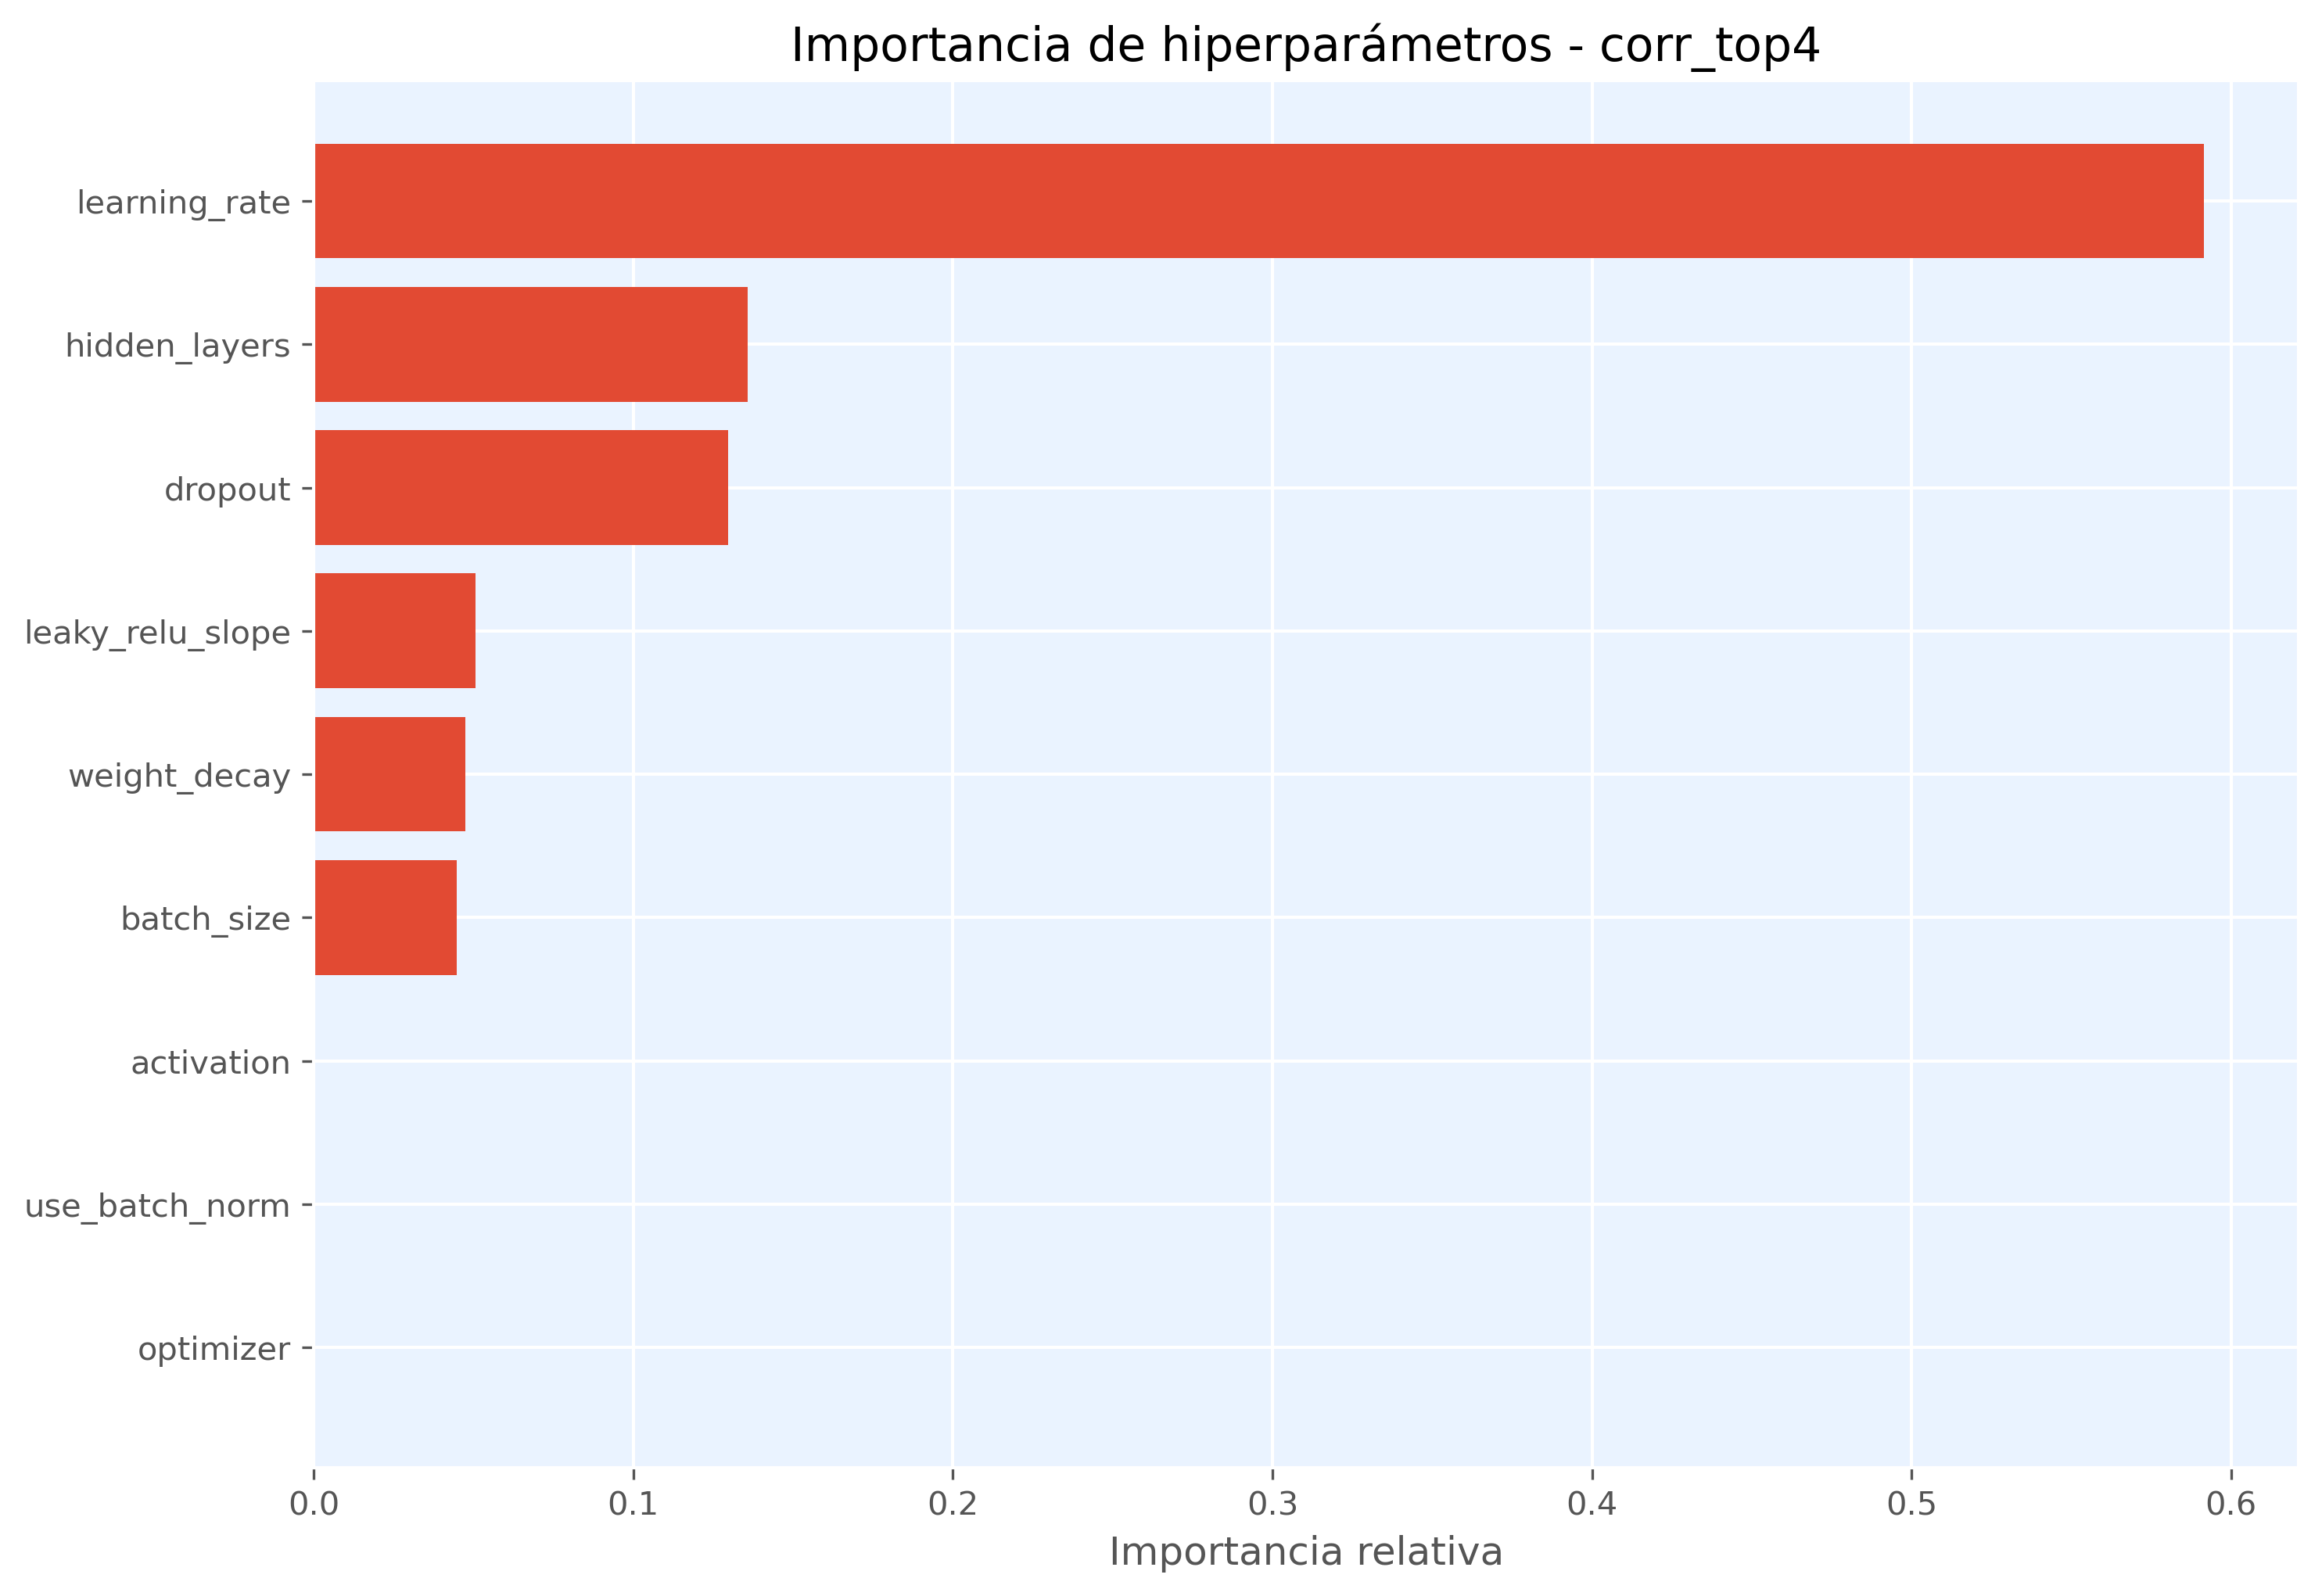

Source data for this figure (header and first rows):
hiperparametro, importancia
learning_rate, 0.5915
hidden_layers, 0.1358
dropout, 0.1295
leaky_relu_slope, 0.0506
weight_decay, 0.04732
batch_size, 0.04482
activation, 0.000396
use_batch_norm, 0.0
optimizer, 0.0
